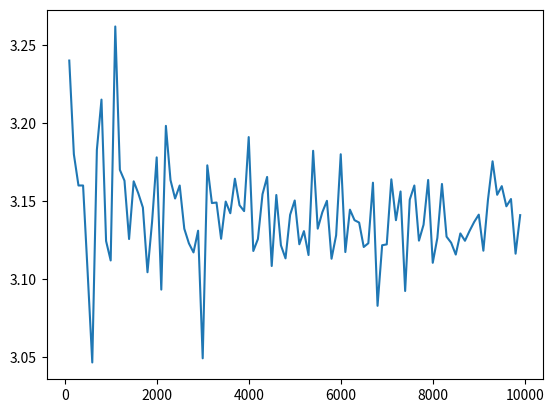

Reproduce this figure in Python.
import numpy as np

### Pi calculating with Monte Carlo
def pi2(N):
    ans = 0
    n = 0
    for i in range(N):
        x = np.random.uniform(-1.0,1.0)
        y = np.random.uniform(-1.0,1.0)
        if x**2 + y**2 < 1:
            n = n + 1

    ans = 4*n/N
    return ans


### Plot pi2(N) vs. N
yvals = []
xvals = []
for i in range(100,10000,100):
    x = i
    y = pi2(x)
    xvals.append(x)
    yvals.append(y)

import matplotlib.pyplot as plt

plt.plot(xvals,yvals)
plt.show()


#### 2D area: pi ~ 3.14159
def area2D(N):
    ans = 0
    n = 0
    for i in range(N):
        x = np.random.uniform(-1.0,1.0)
        y = np.random.uniform(-1.0,1.0)
        if x**2 + y**2 <= 1:
            n = n + 1
            
    ans = 2**2*n/N  ## area = 2^d (points inside)/(total points)
    return ans


#### 3D vol: volum = (4/3)pi ~ 4.18879
def vol3D(N):
    ans = 0
    n = 0
    for i in range(N):
        x = np.random.uniform(-1.0,1.0)
        y = np.random.uniform(-1.0,1.0)
        z = np.random.uniform(-1.0,1.0)
        if x**2 + y**2 + z**2 <= 1:
            n = n + 1

    ans = 2**3*n/N  ## area = 2^d (points inside)/(total points)
    return ans

#### 4D vol: volum = pi^2/2 ~ 4.9348022
def vol4D(N):
    ans = 0
    n = 0
    for i in range(N):
        x = np.random.uniform(-1.0,1.0)
        y = np.random.uniform(-1.0,1.0)
        z = np.random.uniform(-1.0,1.0)
        t = np.random.uniform(-1.0,1.0)
        if x**2 + y**2 + z**2 + t**2<= 1:
            n = n + 1

    ans = 2**4*n/N  ## area = 2^d (points inside)/(total points)
    return ans


# Integrate sin(x) from 0 to 1
import scipy.integrate as int
int.quad(lambda x: np.sin(x), 0, 1)

# MC
def sinint(a,b,N):
    ans = 0
    for i in range(N):
        y = np.sin(np.random.uniform(a,b))
        ans = ans + y
    
    ans = ((b-a)/N)*ans
    return ans






